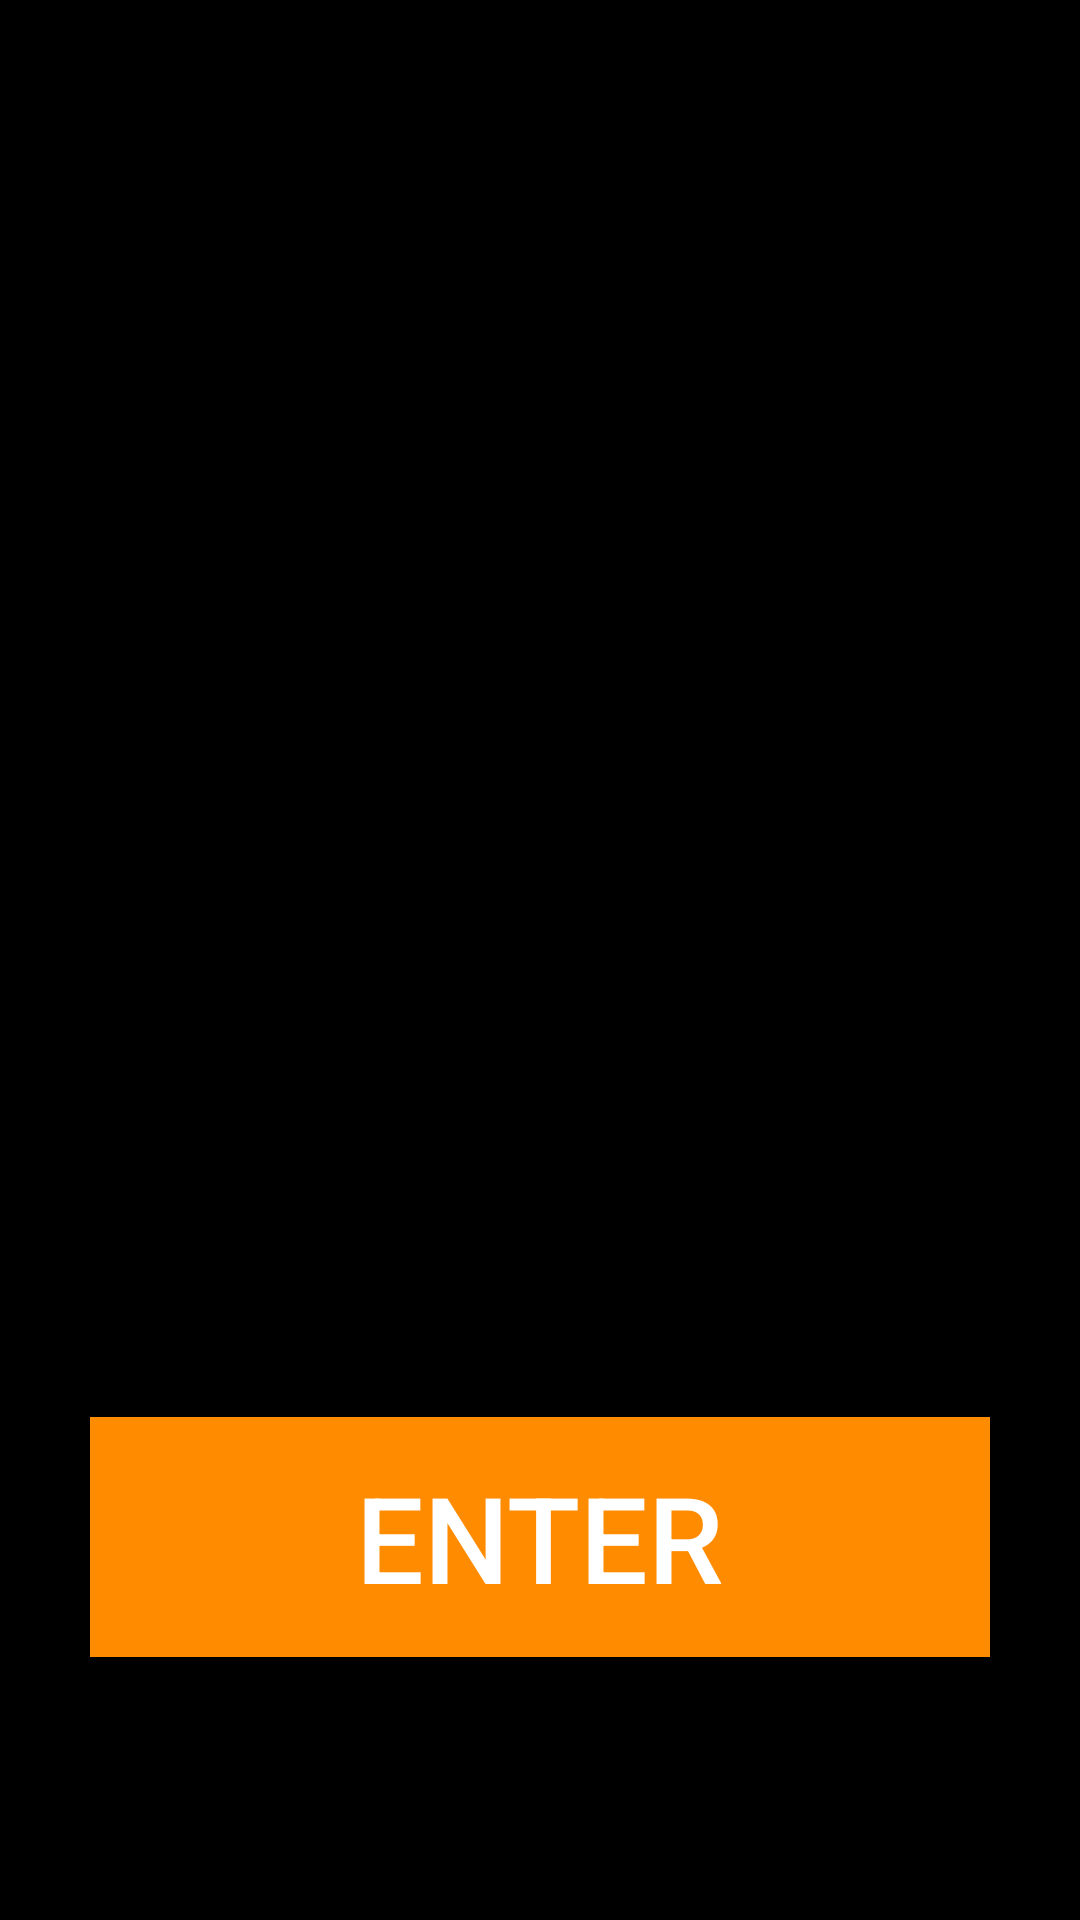

Reconstruct the res/layout file that produces this screen, plus the resources it refers to.
<!-- AndroidManifest.xml: application theme AppTheme -->
<!-- res/layout/activity_entourage.xml -->
<?xml version="1.0" encoding="utf-8"?>
<android.support.constraint.ConstraintLayout xmlns:android="http://schemas.android.com/apk/res/android"
    xmlns:app="http://schemas.android.com/apk/res-auto"
    xmlns:tools="http://schemas.android.com/tools"
    android:layout_width="match_parent"
    android:layout_height="match_parent"
    tools:context=".Entourage"
    android:background="#000000">

    <Button

        android:id="@+id/click_me"
        android:layout_width="300dp"
        android:layout_height="80dp"
        android:layout_marginBottom="20dp"
        android:layout_marginEnd="8dp"
        android:layout_marginStart="8dp"
        android:layout_marginTop="8dp"
        android:background="@color/darkOrange"
        android:textColor="@color/white"
        android:text="@string/enter"
        android:textSize="40sp"
        app:layout_constraintBottom_toBottomOf="parent"
        app:layout_constraintEnd_toEndOf="parent"
        app:layout_constraintStart_toStartOf="parent"
        app:layout_constraintTop_toTopOf="parent"
        app:layout_constraintVertical_bias="0.873" />

    <ImageView
        android:id="@+id/imageView"
        android:layout_width="match_parent"
        android:layout_height="600dp"
        android:layout_marginBottom="8dp"
        android:layout_marginEnd="8dp"
        android:layout_marginStart="8dp"
        android:layout_marginTop="8dp"
        app:layout_constraintBottom_toTopOf="@+id/click_me"
        app:layout_constraintEnd_toEndOf="parent"
        app:layout_constraintStart_toStartOf="parent"
        app:layout_constraintTop_toTopOf="parent"
        app:layout_constraintVertical_bias="0.53"
        app:srcCompat="@drawable/anon" />




</android.support.constraint.ConstraintLayout>
<!-- resources referenced by this layout -->
<resources>
  <color name="darkOrange">#FF8C00</color>
  <color name="white">#ffffff</color>
  <string name="enter">Enter</string>
  <style name="AppTheme" parent="Theme.AppCompat.Light.NoActionBar">
          
          <item name="colorPrimary">@color/darkOrange</item>
          <item name="colorPrimaryDark">@color/darkOrange</item>
          <item name="colorAccent">@color/colorAccent</item>
          <item name="android:windowBackground">@color/black</item>
  
      </style>
  <color name="colorAccent">#FF4081</color>
  <color name="black">#000000</color>
</resources>
